Image classification data set "dataset" (Sidrameshg/Insurance-fraud- on GitHub). Class labels (6): front breakage, front crushed, front normal, rear breakage, rear crushed, rear normal.

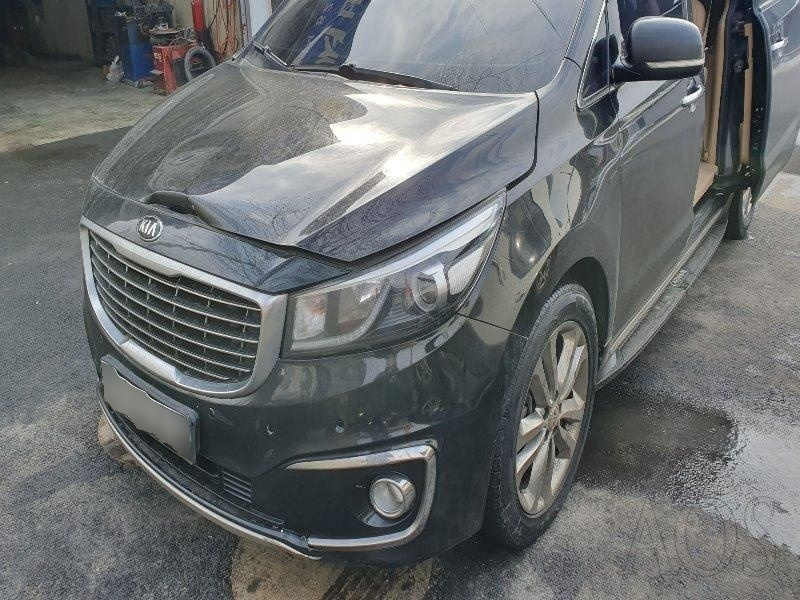
Label: front crushed

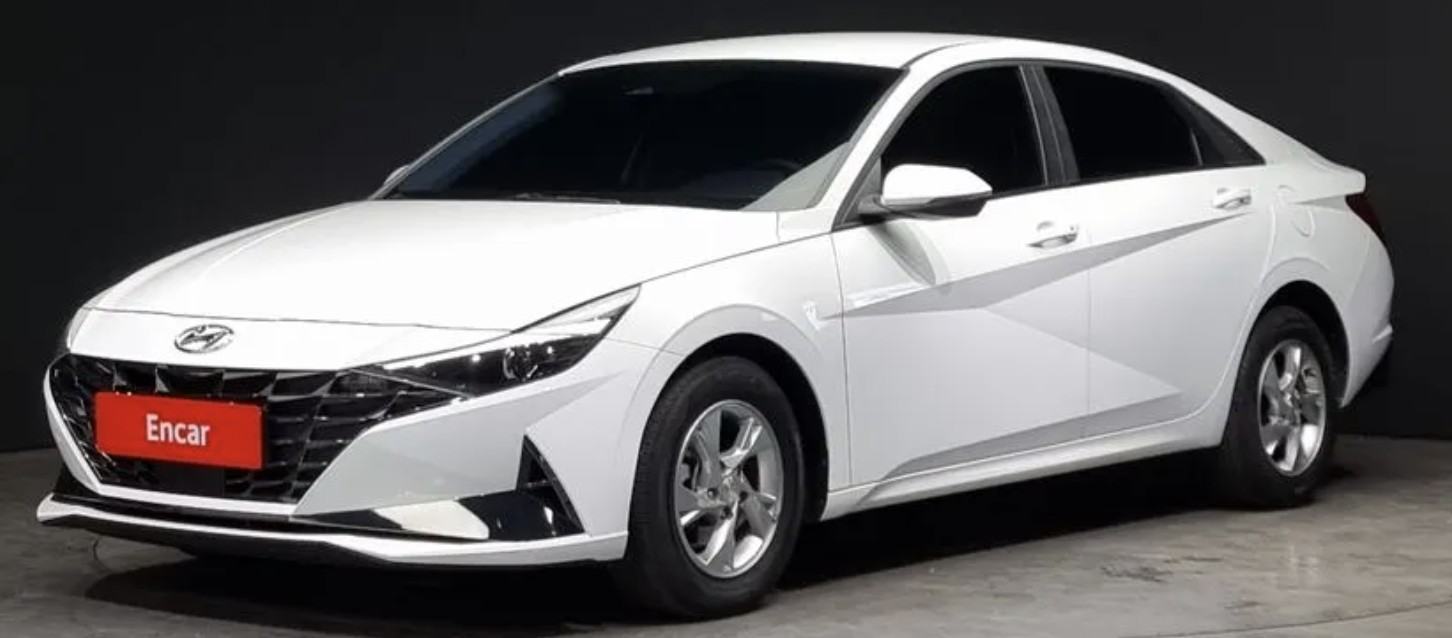
Label: front normal

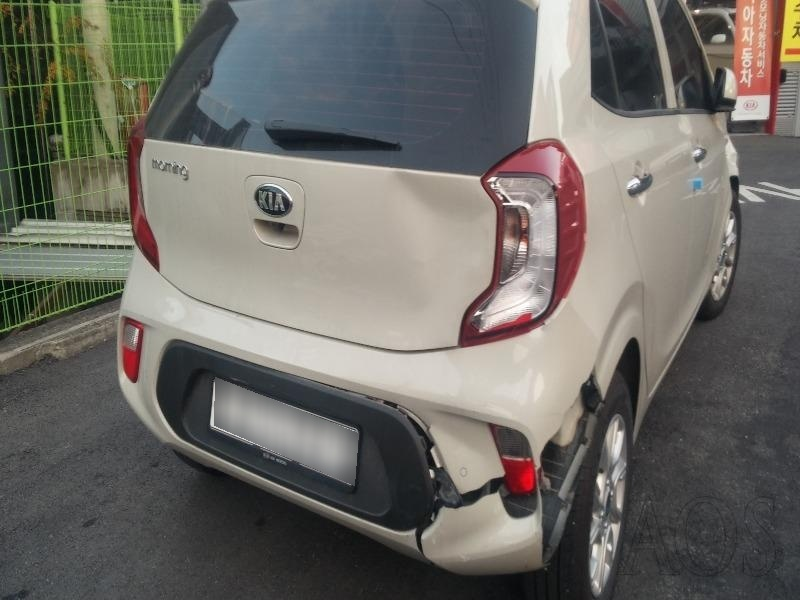
Label: rear breakage

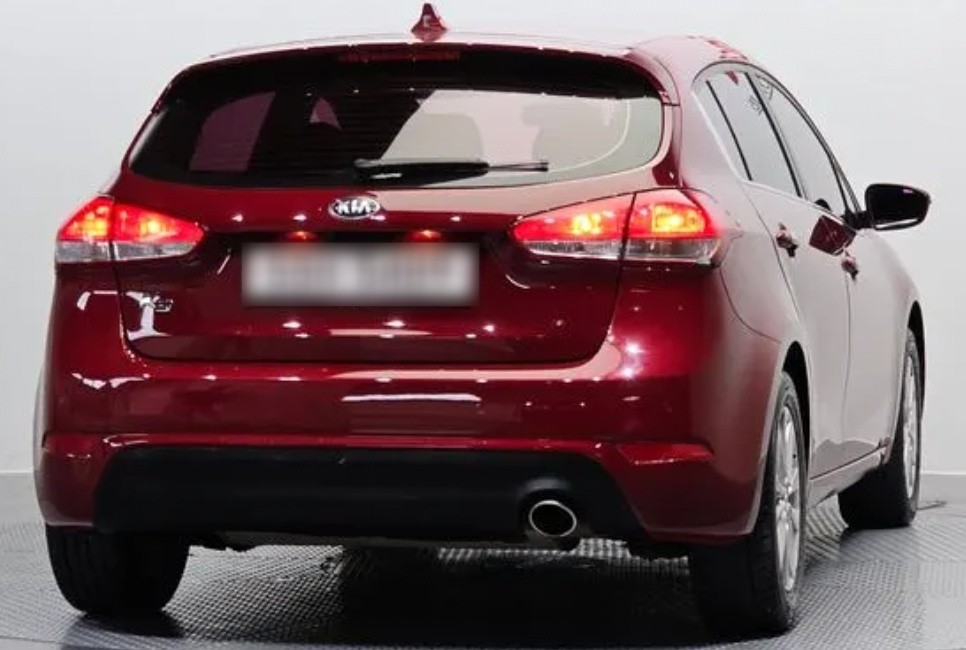
Label: rear normal

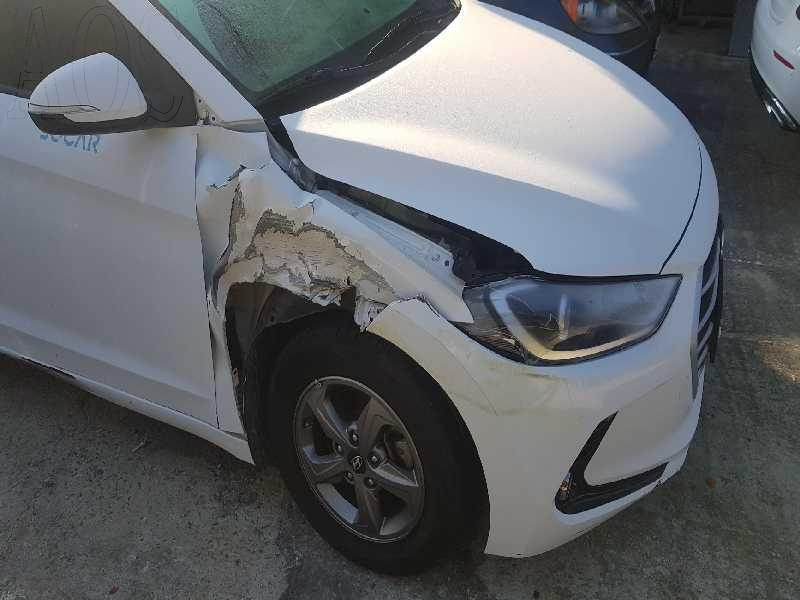
Label: front breakage

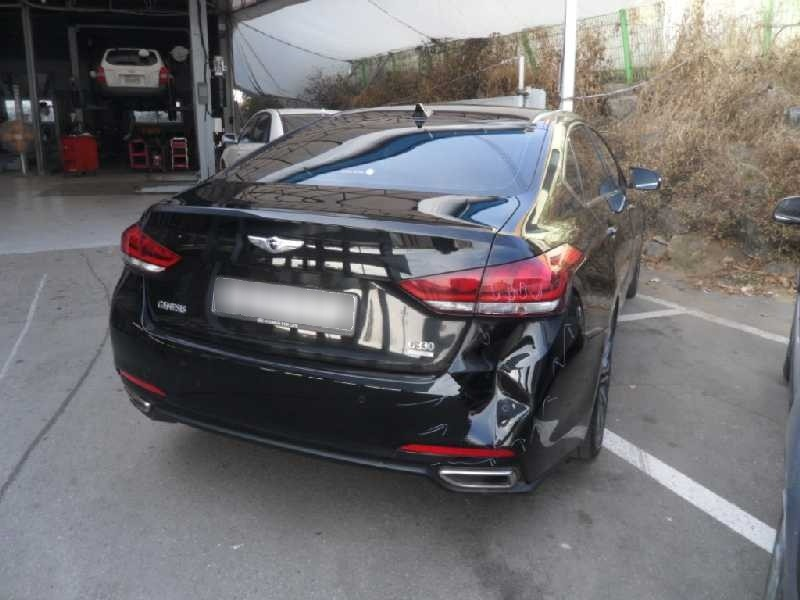
Label: rear crushed
